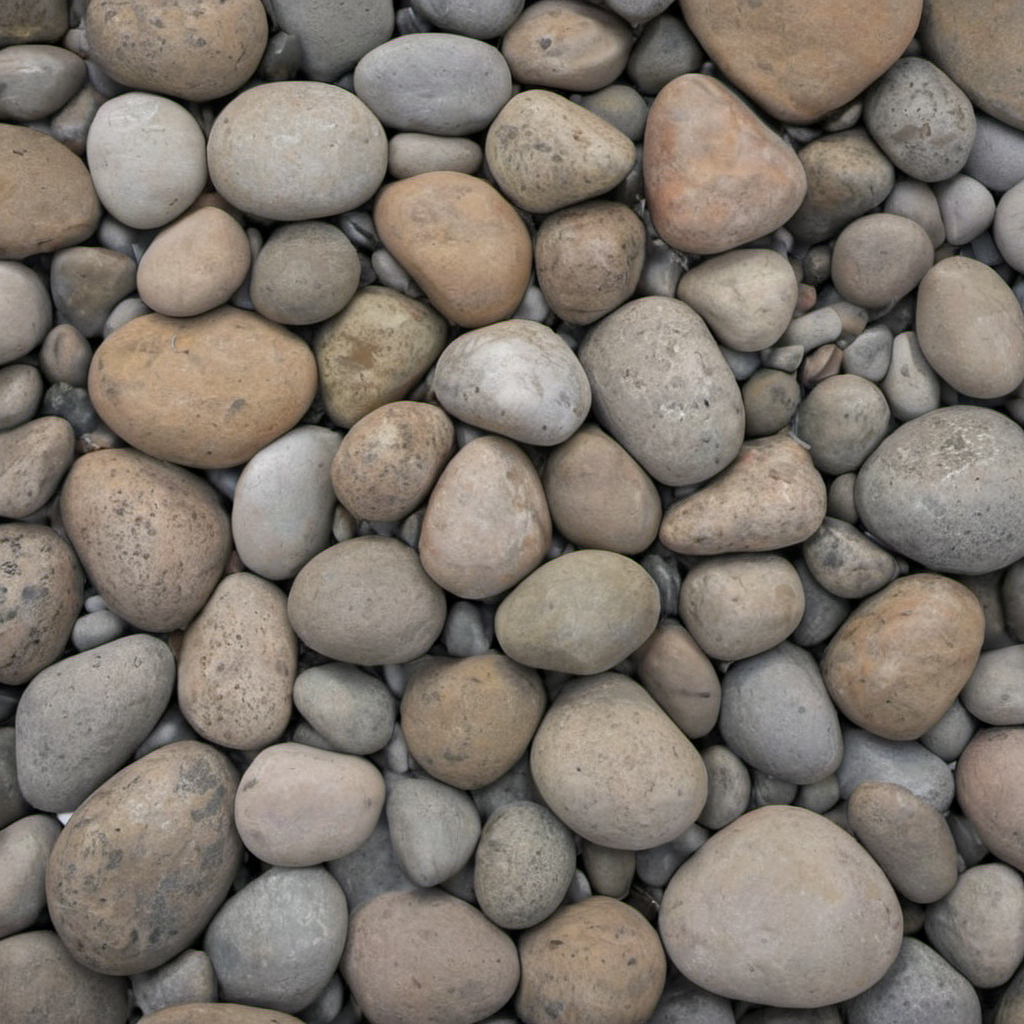
Generation parameters embedded in this image by AUTOMATIC1111 Stable Diffusion web UI or a fork of it (Forge, ...) (PNG 'parameters' text chunk):
river rocks, photo, texture
Steps: 20, Sampler: DPM++ 2M SDE, Schedule type: Karras, CFG scale: 1.5, Seed: 2547741352, Size: 1024x1024, Model hash: 9a057fe5f3, Model: suzannesXLMix_v80, Version: f2.0.1v1.10.1-previous-659-gc055f2d4, Module 1: t5_xxl_ablit_v2